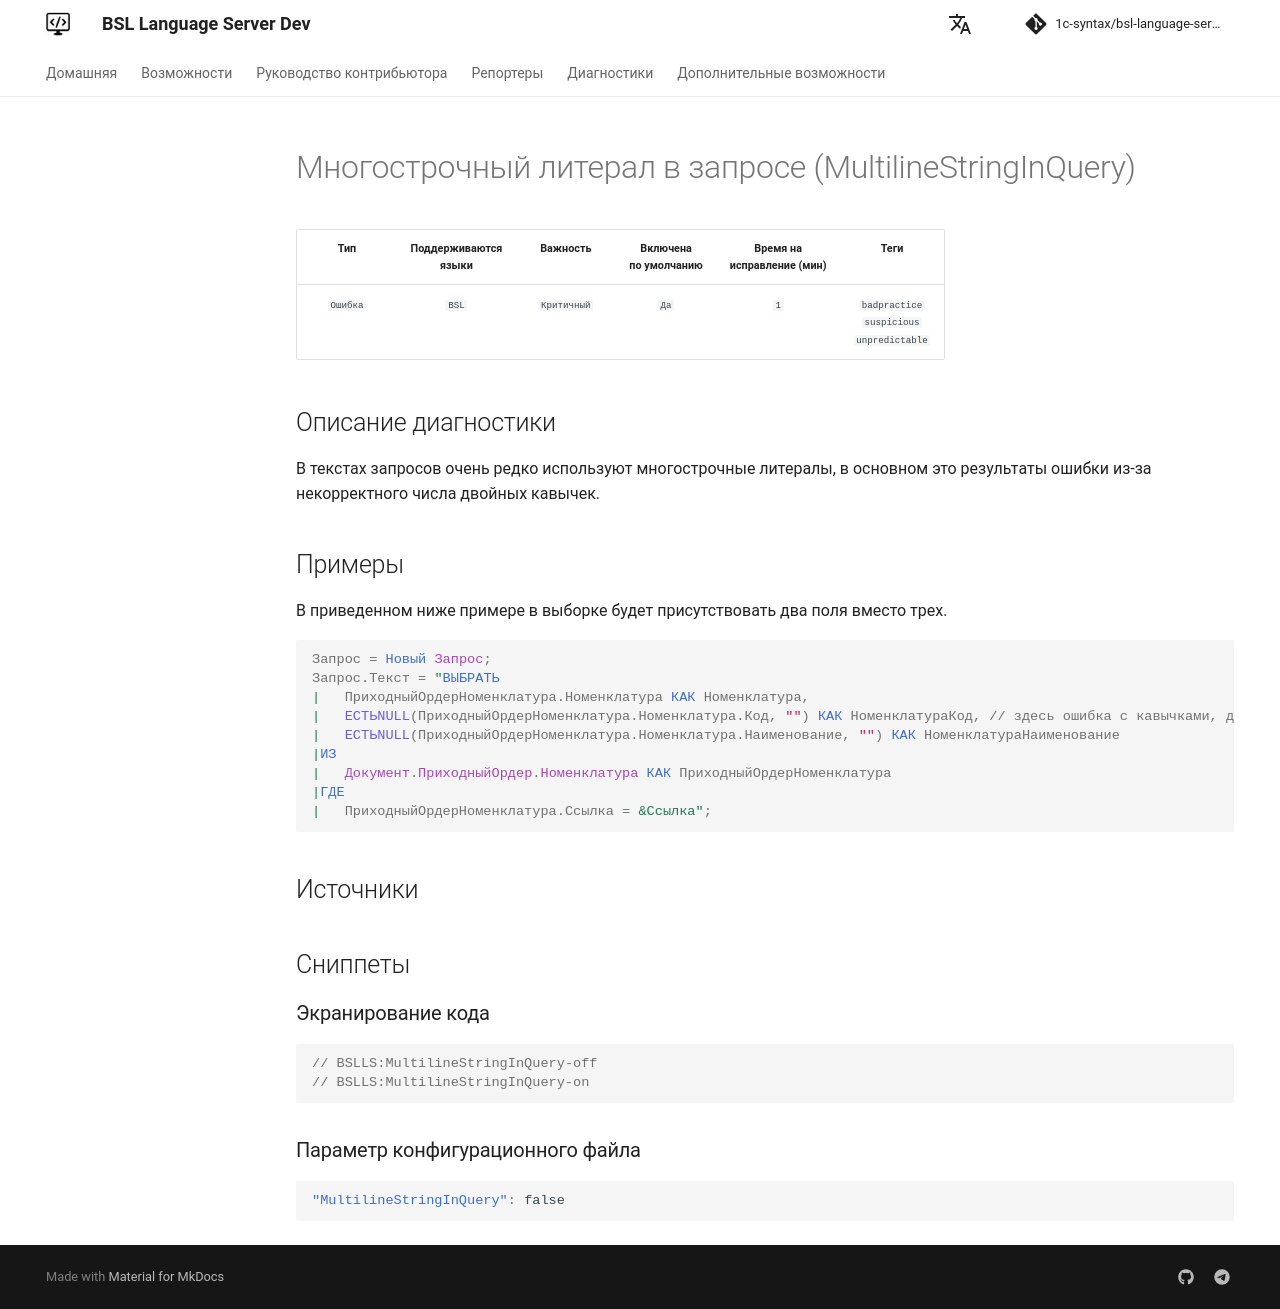

repository: 1c-syntax/bsl-language-server · page: dev/diagnostics/MultilineStringInQuery/index.html · generator: mkdocs

# Многострочный литерал в запросе (MultilineStringInQuery)

<!-- Блоки выше заполняются автоматически, не трогать -->
## Описание диагностики
<!-- Описание диагностики заполняется вручную. Необходимо понятным языком описать смысл и схему работу -->

В текстах запросов очень редко используют многострочные литералы, в основном это результаты ошибки из-за некорректного числа двойных кавычек.

## Примеры
<!-- В данном разделе приводятся примеры, на которые диагностика срабатывает, а также можно привести пример, как можно исправить ситуацию -->

В приведенном ниже примере в выборке будет присутствовать два поля вместо трех.

```bsl
Запрос = Новый Запрос;
Запрос.Текст = "ВЫБРАТЬ
|	ПриходныйОрдерНоменклатура.Номенклатура КАК Номенклатура,
|	ЕСТЬNULL(ПриходныйОрдерНоменклатура.Номенклатура.Код, "") КАК НоменклатураКод, // здесь ошибка с кавычками, должно быть """"
|	ЕСТЬNULL(ПриходныйОрдерНоменклатура.Номенклатура.Наименование, "") КАК НоменклатураНаименование
|ИЗ
|	Документ.ПриходныйОрдер.Номенклатура КАК ПриходныйОрдерНоменклатура
|ГДЕ
|	ПриходныйОрдерНоменклатура.Ссылка = &Ссылка";
```

## Источники
<!-- Необходимо указывать ссылки на все источники, из которых почерпнута информация для создания диагностики -->
<!-- Примеры источников

* Источник: [Стандарт: Тексты модулей](https://its.1c.ru/db/v8std#content:456:hdoc)
* Полезная информация: [Отказ от использования модальных окон](https://its.1c.ru/db/metod8dev#content:5272:hdoc)
* Источник: [Cognitive complexity, ver. 1.4](https://www.sonarsource.com/docs/CognitiveComplexity.pdf) -->
